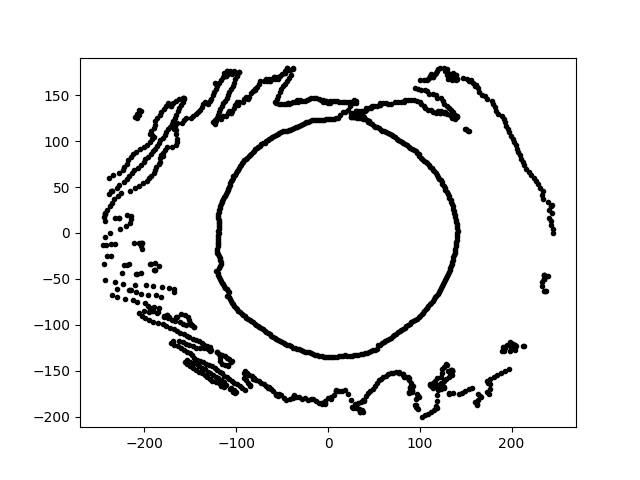

The data file committed next to this chart (first rows):
-2.483280949940522314e-14, -1.351835185823634617e+02, 2.945598360865896836e+01
8.680360323872198347e-15, 1.417610421211373364e+02, 2.945598360865896836e+01
7.632645207368464112e-15, 1.246505557795538977e+02, 2.945598360865896836e+01
-3.296867876980010910e-14, -1.794731280494054317e+02, 2.945598360865896836e+01
-5.709879551808081288e+01, 1.413244781327071280e+02, 2.945598360865896836e+01
-4.178760703959175515e+01, -1.810020117360582219e+02, 2.945598360865896836e+01
4.345444863766876864e+01, -1.742862740732747966e+02, 2.945598360865896836e+01
-1.649807411223926579e+02, 1.198655247272611888e+02, 2.945598360865896836e+01
-1.911014143987200669e+02, 8.911205301837509296e+01, 2.945598360865896836e+01
2.444648217642650820e+02, 3.001650579653212247e+01, 2.945598360865896836e+01
-8.191411711563510778e+01, 8.784213610410441220e+01, 2.945598360865896836e+01
1.296548864073043035e+02, 4.464375758796975191e+01, 2.945598360865896836e+01
-6.454039026075345298e+00, -1.848194962485166570e+02, 2.945598360865896836e+01
-1.183469132730397035e+02, 1.035401327467668153e+01, 2.945598360865896836e+01
-2.107413478180482684e+02, 4.865347376611599373e+01, 2.945598360865896836e+01
1.013718886618186588e+02, 1.560990196660473259e+02, 2.945598360865896836e+01
1.991936358564217358e+02, -1.244699981420648669e+02, 2.945598360865896836e+01
1.398718643387759073e+02, 1.259411923341126567e+02, 2.945598360865896836e+01
1.306175385763787631e+02, -1.502582898072377020e+02, 2.945598360865896836e+01
-5.518155518090531331e+01, 1.698313639360001730e+02, 2.945598360865896836e+01
1.172417793503347916e+01, -1.340079670043135991e+02, 2.945598360865896836e+01
-1.923437286244245001e+02, 1.110497034982477942e+02, 2.945598360865896836e+01
-3.318820606124320705e+01, 1.437539138650461155e+02, 2.945598360865896836e+01
-1.440489036638925313e+02, -1.491670064122581607e+02, 2.945598360865896836e+01
1.017636889931722237e+02, 1.400657016906536114e+02, 2.945598360865896836e+01
4.901848322546366177e+01, -1.276975146185318835e+02, 2.945598360865896836e+01
1.992874803512628148e+02, -1.245286386907364715e+02, 2.945598360865896836e+01
9.457305633579183635e+00, -1.352457715535376224e+02, 2.945598360865896836e+01
-7.442147325284710746e+01, 9.525514194546269664e+01, 2.945598360865896836e+01
-9.586804477378392164e+01, -8.631997523324143629e+01, 2.945598360865896836e+01
-1.224500223643922965e+02, 1.567288814871592990e+02, 2.945598360865896836e+01
2.483881004145842120e+00, 1.423014474228868096e+02, 2.945598360865896836e+01
4.420674308404787922e+01, 1.360543654219101199e+02, 2.945598360865896836e+01
-2.079611135575673870e+02, 1.299485262510591781e+02, 2.945598360865896836e+01
-1.187488818765358189e+02, 1.318839943340542220e+02, 2.945598360865896836e+01
-1.124978610824564811e+02, -1.340697301041818150e+02, 2.945598360865896836e+01
-4.294959099200650599e+01, 1.404817821590274036e+02, 2.945598360865896836e+01
-5.675340795336148858e+01, 1.067376363364839307e+02, 2.945598360865896836e+01
1.409546701337133925e+02, 4.922245544524742833e+00, 2.945598360865896836e+01
-1.187026124176107373e+02, -4.795896849186068067e+01, 2.945598360865896836e+01
2.019381965444640343e+02, -1.213367097810159123e+02, 2.945598360865896836e+01
1.214488781412047445e+02, 5.923457571422965628e+01, 2.945598360865896836e+01
-7.994484729941038381e+01, 1.569005971708278935e+02, 2.945598360865896836e+01
8.703523846570914202e+01, -1.570157265835755709e+02, 2.945598360865896836e+01
-2.139780601246703995e+01, 1.213529882182108821e+02, 2.945598360865896836e+01
1.154427187858364618e+02, -7.213661687035639147e+01, 2.945598360865896836e+01
4.026649094801355488e+01, 1.239275162905176586e+02, 2.945598360865896836e+01
7.968145416310441931e+01, -1.057408611263318789e+02, 2.945598360865896836e+01
1.144151936762529544e+02, -1.634018307897536602e+02, 2.945598360865896836e+01
-1.619538661514629041e+02, 1.358954293554271544e+02, 2.945598360865896836e+01
2.952474377455029497e+01, -1.864118957269596990e+02, 2.945598360865896836e+01
-1.010162661479359087e+02, 1.681192991336689033e+02, 2.945598360865896836e+01
1.240042727328844023e+02, 5.521025932150328686e+01, 2.945598360865896836e+01
-6.743357431187372697e+01, -1.079162773879471047e+02, 2.945598360865896836e+01
-1.193250149360746093e+02, -2.082825883269730394e+00, 2.945598360865896836e+01
5.733660169834676879e+01, 1.125294168431398134e+02, 2.945598360865896836e+01
-8.055702517807381469e+01, 8.946764032017917145e+01, 2.945598360865896836e+01
-6.427328757905162604e+01, 1.674376386241073362e+02, 2.945598360865896836e+01
-3.164935158423893924e+01, -1.269386158928379871e+02, 2.945598360865896836e+01
-1.376721483780123947e+02, -1.196765727516738593e+02, 2.945598360865896836e+01
1.331809767548620016e+02, -3.818903055530769564e+01, 2.945598360865896836e+01
... 1,220 more rows
